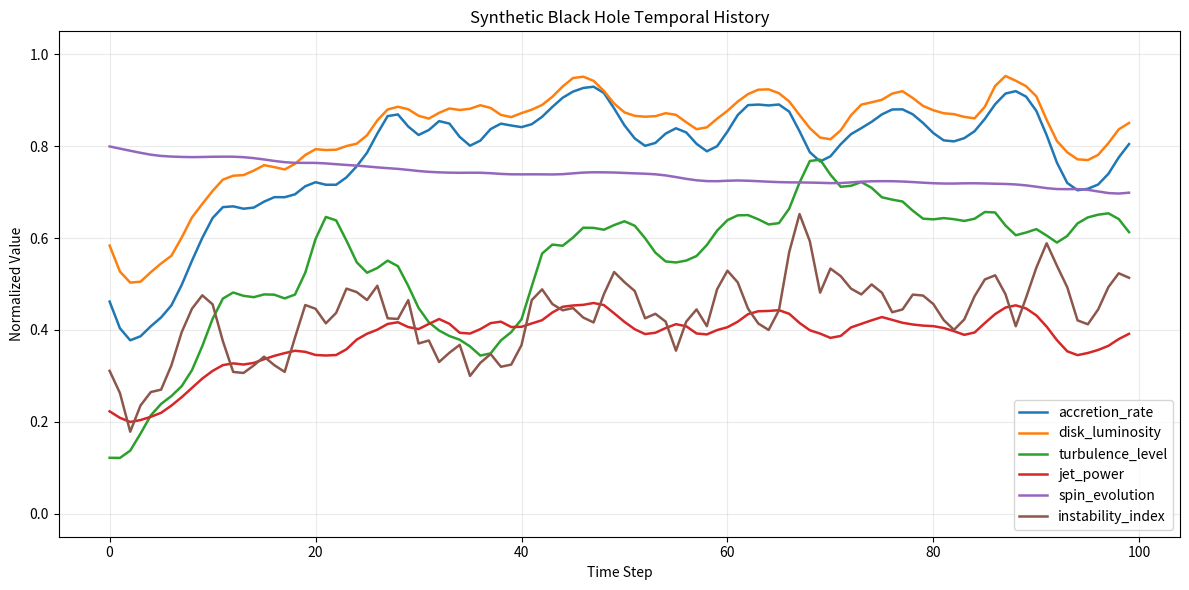

Python code for this plot:
"""
history_generator.py
--------------------
Generates synthetic temporal histories for each black hole sample.

The generated history is designed to be correlated with the final static
image parameters. This makes the later "memory reconstruction" model more
meaningful.

Output columns:
    time_step
    accretion_rate
    disk_luminosity
    turbulence_level
    jet_power
    spin_evolution
"""

from typing import Optional

import numpy as np
import pandas as pd


# ---------------------------------------------------------------------------
# Utilities
# ---------------------------------------------------------------------------

def _clip01(x: np.ndarray) -> np.ndarray:
    """Clip values to [0, 1]."""
    return np.clip(x, 0.0, 1.0).astype(np.float32)


def _smooth_series(x: np.ndarray, passes: int = 2) -> np.ndarray:
    """
    Lightweight smoothing using repeated nearest-neighbor averaging.

    Avoids abrupt jumps while keeping the script dependency-light.
    """
    x = x.astype(np.float32).copy()

    for _ in range(passes):
        x[1:-1] = 0.25 * x[:-2] + 0.50 * x[1:-1] + 0.25 * x[2:]

    return x


def _ou_bridge(
    T: int,
    start: float,
    end: float,
    mu: float,
    sigma: float,
    theta: float,
    rng: np.random.Generator,
    lo: float = 0.0,
    hi: float = 1.0,
) -> np.ndarray:
    """
    Mean-reverting stochastic series softly constrained to end near a target.

    This is better than a free OU process because the final state should agree
    with the image-generating parameters.
    """
    if T <= 1:
        raise ValueError("T must be greater than 1.")

    x = np.empty(T, dtype=np.float32)
    x[0] = float(np.clip(start, lo, hi))

    for t in range(1, T):
        noise = rng.normal(0.0, sigma)
        x[t] = x[t - 1] + theta * (mu - x[t - 1]) + noise
        x[t] = float(np.clip(x[t], lo, hi))

    # Bridge correction: smoothly steer the trajectory toward the desired end.
    correction = np.linspace(0.0, end - x[-1], T, dtype=np.float32)
    x = x + correction

    x = _smooth_series(x, passes=2)
    x[-1] = end

    return np.clip(x, lo, hi).astype(np.float32)


# ---------------------------------------------------------------------------
# Individual physical histories
# ---------------------------------------------------------------------------

def _gen_accretion_rate(
    T: int,
    disk_intensity: float,
    rng: np.random.Generator,
) -> np.ndarray:
    """
    Accretion history.

    The final value is strongly coupled to disk_intensity, so a bright current
    disk corresponds to a high recent accretion state.
    """
    final = float(np.clip(disk_intensity + rng.normal(0.0, 0.015), 0.05, 1.0))
    start = float(rng.uniform(0.08, 0.95))
    mu = float(0.65 * disk_intensity + 0.35 * start)

    series = _ou_bridge(
        T=T,
        start=start,
        end=final,
        mu=mu,
        sigma=float(rng.uniform(0.015, 0.06)),
        theta=float(rng.uniform(0.04, 0.13)),
        rng=rng,
        lo=0.05,
        hi=1.0,
    )

    return series


def _gen_disk_luminosity(
    accretion: np.ndarray,
    mass: float,
    disk_intensity: float,
    rng: np.random.Generator,
) -> np.ndarray:
    """
    Disk luminosity proxy.

    Larger accretion increases luminosity. Larger mass softens normalized
    brightness slightly. Final value remains coupled to disk_intensity.
    """
    mass_factor = 1.0 / np.sqrt(max(mass, 1e-6))
    raw = accretion * mass_factor

    raw = raw / (raw.max() + 1e-8)
    raw = 0.75 * raw + 0.25 * disk_intensity

    jitter = rng.normal(0.0, 0.015, len(raw)).astype(np.float32)
    luminosity = _smooth_series(raw + jitter, passes=1)

    return _clip01(luminosity)


def _gen_turbulence_level(
    T: int,
    turbulence: float,
    rng: np.random.Generator,
) -> np.ndarray:
    """
    Turbulence history.

    Final value is coupled to the image turbulence parameter.
    """
    final = float(np.clip(turbulence + rng.normal(0.0, 0.02), 0.0, 1.0))
    start = float(rng.uniform(0.0, 1.0))
    mu = float(0.75 * turbulence + 0.25 * start)

    series = _ou_bridge(
        T=T,
        start=start,
        end=final,
        mu=mu,
        sigma=float(rng.uniform(0.02, 0.08)),
        theta=float(rng.uniform(0.05, 0.18)),
        rng=rng,
        lo=0.0,
        hi=1.0,
    )

    return series


def _gen_jet_power(
    spin: float,
    accretion: np.ndarray,
    rng: np.random.Generator,
) -> np.ndarray:
    """
    Jet power proxy.

    Uses a simplified Blandford-Znajek-like relationship:

        jet_power ∝ spin^2 * accretion_rate

    This is not a full physical jet model, but it creates a meaningful
    nonlinear relationship between spin, accretion, and jet output.
    """
    spin_factor = float(np.clip(spin, 0.0, 1.0)) ** 2
    raw = spin_factor * accretion

    if raw.max() > 1e-8:
        raw = raw / max(1.0, raw.max())

    jitter = rng.normal(0.0, 0.01, len(raw)).astype(np.float32)
    jet = _smooth_series(raw + jitter, passes=1)

    return _clip01(jet)


def _gen_spin_evolution(
    T: int,
    spin: float,
    accretion: np.ndarray,
    rng: np.random.Generator,
) -> np.ndarray:
    """
    Slowly varying spin history.

    Spin should not fluctuate wildly. The final value is coupled to the
    current spin parameter.
    """
    final = float(np.clip(spin + rng.normal(0.0, 0.01), 0.0, 1.0))
    start = float(np.clip(spin + rng.normal(0.0, 0.12), 0.0, 1.0))

    x = np.empty(T, dtype=np.float32)
    x[0] = start

    for t in range(1, T):
        torque = 0.004 * accretion[t] * (final - x[t - 1])
        drift = 0.01 * (final - x[t - 1])
        noise = rng.normal(0.0, 0.002)
        x[t] = float(np.clip(x[t - 1] + torque + drift + noise, 0.0, 1.0))

    correction = np.linspace(0.0, final - x[-1], T, dtype=np.float32)
    x = x + correction
    x = _smooth_series(x, passes=2)
    x[-1] = final

    return _clip01(x)


def _gen_instability_index(
    accretion: np.ndarray,
    turbulence: np.ndarray,
    jet_power: np.ndarray,
) -> np.ndarray:
    """
    Extra derived feature.

    Represents how dynamically unstable the disk environment is.
    Useful later as an auxiliary target or diagnostic.
    """
    acc_grad = np.abs(np.gradient(accretion))
    turb_grad = np.abs(np.gradient(turbulence))

    raw = (
        0.45 * turbulence
        + 0.25 * jet_power
        + 0.20 * acc_grad / (acc_grad.max() + 1e-8)
        + 0.10 * turb_grad / (turb_grad.max() + 1e-8)
    )

    return _clip01(raw)


# ---------------------------------------------------------------------------
# Public API
# ---------------------------------------------------------------------------

def generate_history(
    mass: float,
    spin: float,
    disk_intensity: float,
    turbulence: float,
    T: int = 100,
    rng: Optional[np.random.Generator] = None,
) -> pd.DataFrame:
    """
    Generate one synthetic temporal history.

    Parameters
    ----------
    mass:
        Black hole mass multiplier.
    spin:
        Current spin-like parameter.
    disk_intensity:
        Current disk brightness parameter.
    turbulence:
        Current turbulence parameter.
    T:
        Number of time steps.
    rng:
        Optional NumPy random generator.

    Returns
    -------
    DataFrame with temporal physical proxy variables.
    """
    if T <= 1:
        raise ValueError("T must be greater than 1.")

    if rng is None:
        rng = np.random.default_rng()

    mass = float(np.clip(mass, 0.5, 2.0))
    spin = float(np.clip(spin, 0.0, 1.0))
    disk_intensity = float(np.clip(disk_intensity, 0.3, 1.0))
    turbulence = float(np.clip(turbulence, 0.0, 1.0))

    accretion = _gen_accretion_rate(
        T=T,
        disk_intensity=disk_intensity,
        rng=rng,
    )

    luminosity = _gen_disk_luminosity(
        accretion=accretion,
        mass=mass,
        disk_intensity=disk_intensity,
        rng=rng,
    )

    turb = _gen_turbulence_level(
        T=T,
        turbulence=turbulence,
        rng=rng,
    )

    jet = _gen_jet_power(
        spin=spin,
        accretion=accretion,
        rng=rng,
    )

    spin_ev = _gen_spin_evolution(
        T=T,
        spin=spin,
        accretion=accretion,
        rng=rng,
    )

    instability = _gen_instability_index(
        accretion=accretion,
        turbulence=turb,
        jet_power=jet,
    )

    return pd.DataFrame(
        {
            "time_step": np.arange(T, dtype=int),
            "accretion_rate": np.round(accretion, 4),
            "disk_luminosity": np.round(luminosity, 4),
            "turbulence_level": np.round(turb, 4),
            "jet_power": np.round(jet, 4),
            "spin_evolution": np.round(spin_ev, 4),
            "instability_index": np.round(instability, 4),
        }
    )


# ---------------------------------------------------------------------------
# Smoke test
# ---------------------------------------------------------------------------

if __name__ == "__main__":
    rng = np.random.default_rng(42)

    df = generate_history(
        mass=1.2,
        spin=0.7,
        disk_intensity=0.8,
        turbulence=0.6,
        T=100,
        rng=rng,
    )

    print(df.head())
    print(df.tail())

# ---------------------------------------------------------------------------
# Smoke test
# ---------------------------------------------------------------------------

if __name__ == "__main__":

    from pathlib import Path
    import matplotlib.pyplot as plt

    OUTPUT_DIR = Path("./history_test_outputs")
    OUTPUT_DIR.mkdir(parents=True, exist_ok=True)

    rng = np.random.default_rng(42)

    df = generate_history(
        mass=1.2,
        spin=0.7,
        disk_intensity=0.8,
        turbulence=0.6,
        T=100,
        rng=rng,
    )

    # -----------------------------------------------------------------------
    # Save CSV
    # -----------------------------------------------------------------------

    csv_path = OUTPUT_DIR / "history_test.csv"
    df.to_csv(csv_path, index=False)

    # -----------------------------------------------------------------------
    # Save plot
    # -----------------------------------------------------------------------

    fig, ax = plt.subplots(figsize=(12, 6))

    cols = [
        "accretion_rate",
        "disk_luminosity",
        "turbulence_level",
        "jet_power",
        "spin_evolution",
        "instability_index",
    ]

    for col in cols:
        ax.plot(df["time_step"], df[col], label=col, linewidth=1.8)

    ax.set_title("Synthetic Black Hole Temporal History")
    ax.set_xlabel("Time Step")
    ax.set_ylabel("Normalized Value")
    ax.set_ylim(-0.05, 1.05)

    ax.grid(alpha=0.25)
    ax.legend()

    plot_path = OUTPUT_DIR / "history_test_plot.png"

    fig.tight_layout()
    fig.savefig(plot_path, dpi=150)

    plt.close(fig)

    # -----------------------------------------------------------------------
    # Console output
    # -----------------------------------------------------------------------

    print("\nHistory generation test complete.")
    print(f"CSV saved to:  {csv_path}")
    print(f"Plot saved to: {plot_path}")
